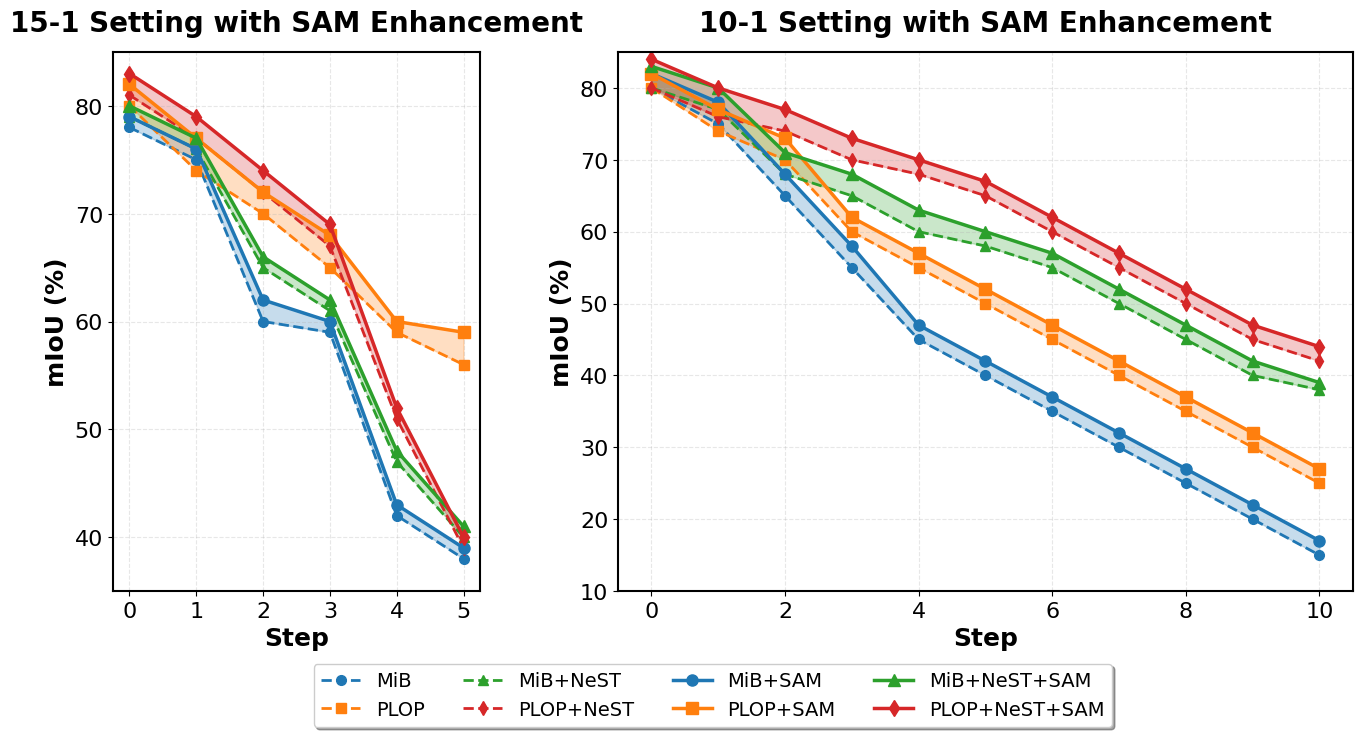
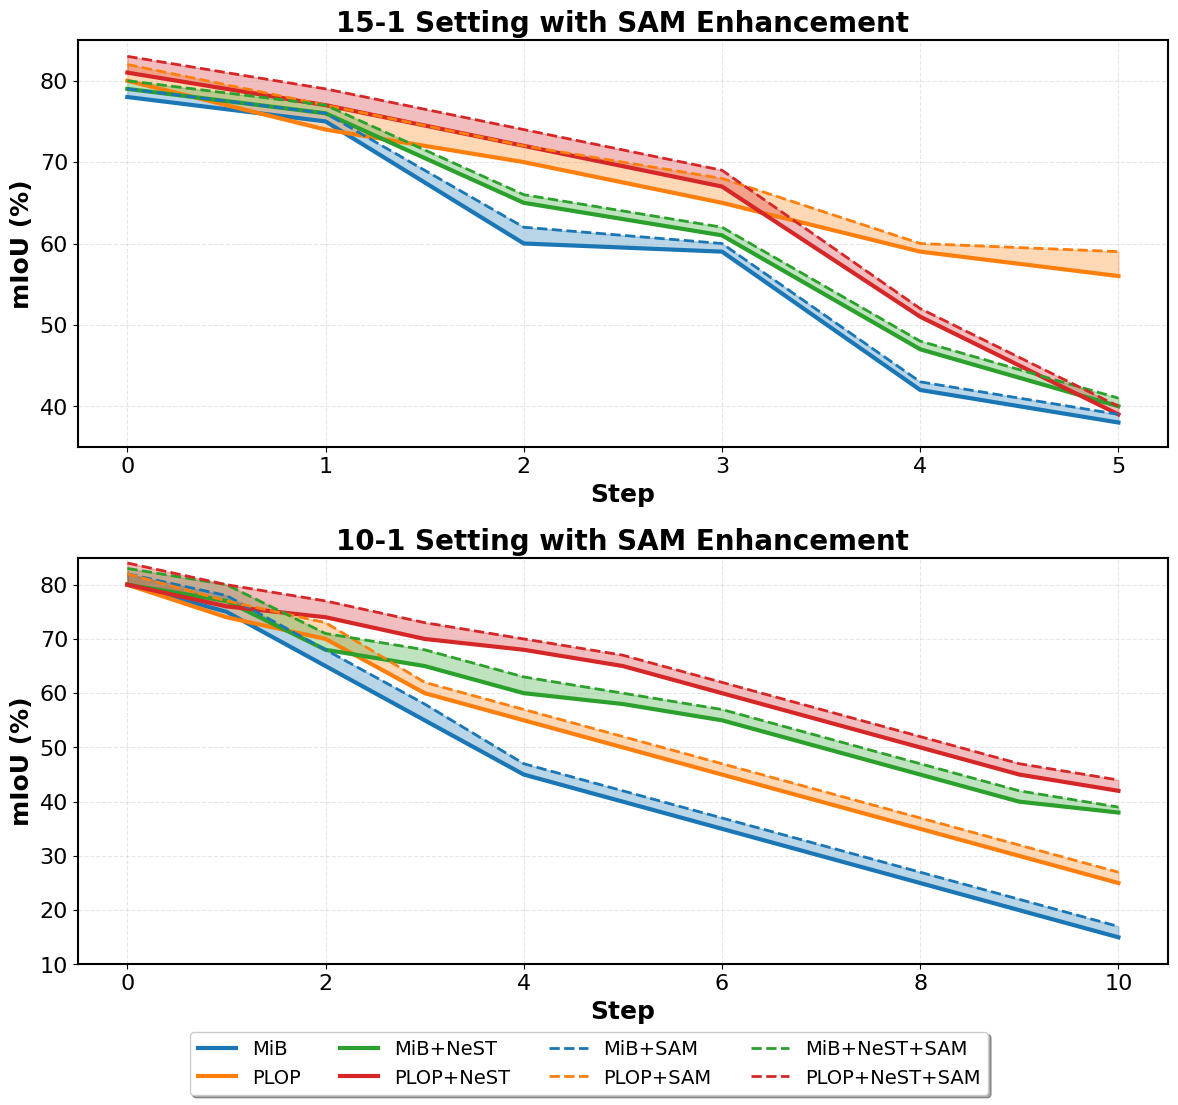
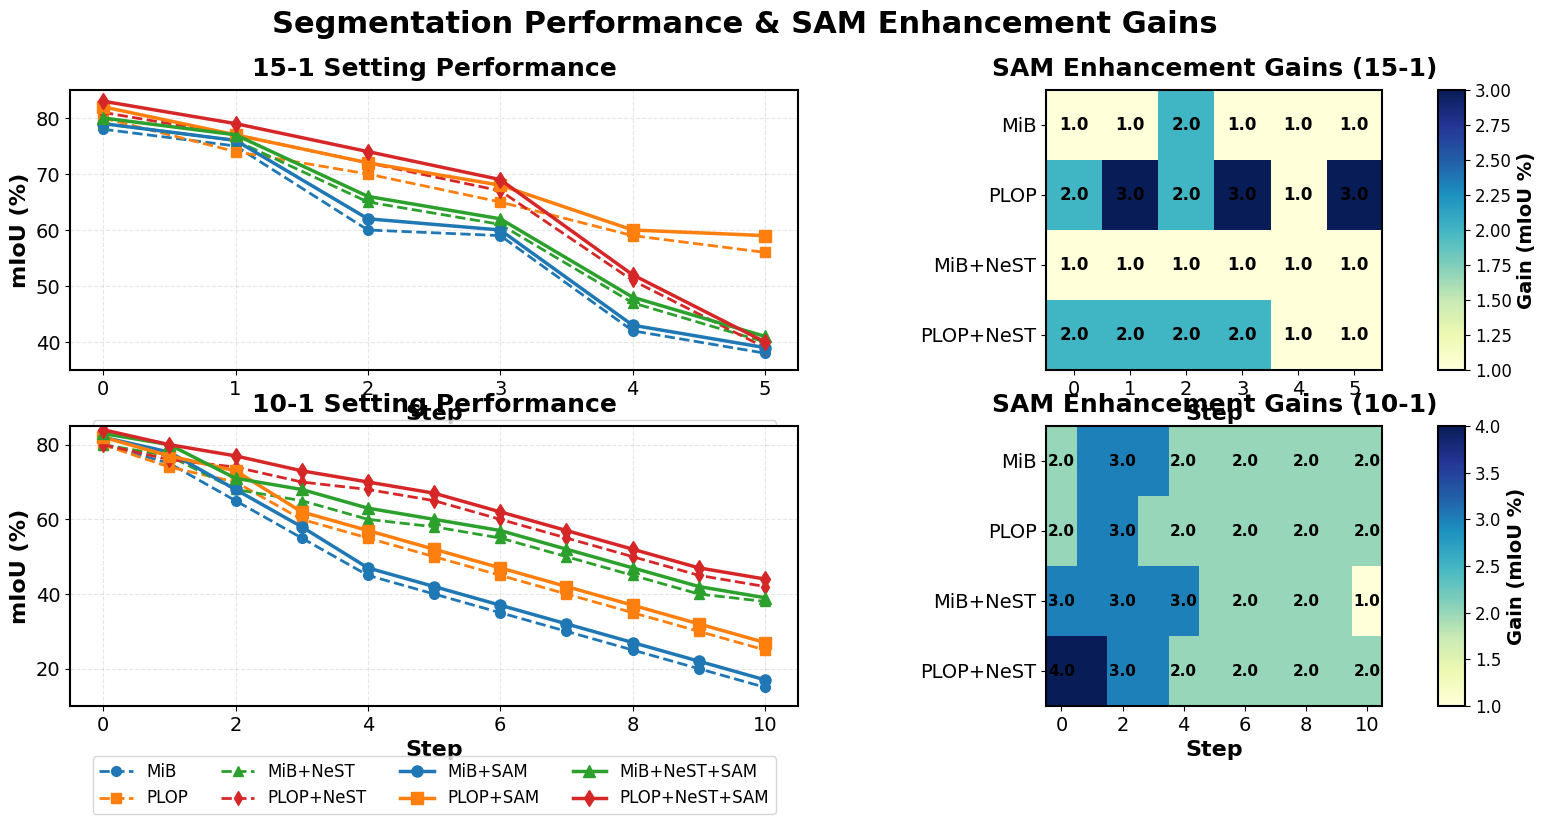

Reproduce these figures in Python, in order.
import matplotlib.pyplot as plt
import numpy as np
import seaborn as sns
from matplotlib.colors import LinearSegmentedColormap
from matplotlib.gridspec import GridSpec

# 设置字体和样式 - 增大基础字体大小
plt.rcParams['font.family'] = 'Times New Roman'
plt.rcParams['font.size'] = 14  # 从12增加到14
plt.rcParams['axes.linewidth'] = 1.5
plt.rcParams['axes.labelsize'] = 16  # 增加轴标签字体大小
plt.rcParams['axes.titlesize'] = 18  # 增加标题字体大小
plt.rcParams['xtick.labelsize'] = 14  # 增加刻度标签字体大小
plt.rcParams['ytick.labelsize'] = 14  # 增加刻度标签字体大小
plt.rcParams['legend.fontsize'] = 14  # 增加图例字体大小

# 数据定义
# 15-1 setting
steps_15_1 = np.arange(0, 6, 1)
MiB_15_1 = np.array([78, 75, 60, 59, 42, 38])
PLOP_15_1 = np.array([80, 74, 70, 65, 59, 56])
MiB_NeST_15_1 = np.array([79, 76, 65, 61, 47, 40])
PLOP_NeST_15_1 = np.array([81, 77, 72, 67, 51, 39])

# SAM增强版本
MiB_SAM_15_1 = np.array([79, 76, 62, 60, 43, 39])
PLOP_SAM_15_1 = np.array([82, 77, 72, 68, 60, 59])
MiB_NeST_SAM_15_1 = np.array([80, 77, 66, 62, 48, 41])
PLOP_NeST_SAM_15_1 = np.array([83, 79, 74, 69, 52, 40])

# 10-1 setting
steps_10_1 = np.arange(0, 11, 1)
MiB_10_1 = np.array([80, 75, 65, 55, 45, 40, 35, 30, 25, 20, 15])
PLOP_10_1 = np.array([80, 74, 70, 60, 55, 50, 45, 40, 35, 30, 25])
MiB_NeST_10_1 = np.array([80, 77, 68, 65, 60, 58, 55, 50, 45, 40, 38])
PLOP_NeST_10_1 = np.array([80, 76, 74, 70, 68, 65, 60, 55, 50, 45, 42])

# SAM增强版本
MiB_SAM_10_1 = np.array([82, 78, 68, 58, 47, 42, 37, 32, 27, 22, 17])
PLOP_SAM_10_1 = np.array([82, 77, 73, 62, 57, 52, 47, 42, 37, 32, 27])
MiB_NeST_SAM_10_1 = np.array([83, 80, 71, 68, 63, 60, 57, 52, 47, 42, 39])
PLOP_NeST_SAM_10_1 = np.array([84, 80, 77, 73, 70, 67, 62, 57, 52, 47, 44])

# ===== 方案1: 现代化双面板设计 =====
def create_modern_dual_panel():
    # 定义优雅的配色方案
    colors = {
        'MiB': '#1f77b4',       # 深蓝色
        'PLOP': '#ff7f0e',      # 橙色
        'MiB_NeST': '#2ca02c',  # 绿色
        'PLOP_NeST': '#d62728', # 红色
    }
    
    # 创建图形
    fig = plt.figure(figsize=(16, 7))
    gs = GridSpec(1, 2, width_ratios=[1, 2], wspace=0.25)
    
    # 15-1 setting (左面板)
    ax1 = fig.add_subplot(gs[0])
    
    # 基本方法 (虚线)
    ax1.plot(steps_15_1, MiB_15_1, '--', color=colors['MiB'], lw=2, marker='o', ms=7, label='MiB')
    ax1.plot(steps_15_1, PLOP_15_1, '--', color=colors['PLOP'], lw=2, marker='s', ms=7, label='PLOP')
    ax1.plot(steps_15_1, MiB_NeST_15_1, '--', color=colors['MiB_NeST'], lw=2, marker='^', ms=7, label='MiB+NeST')
    ax1.plot(steps_15_1, PLOP_NeST_15_1, '--', color=colors['PLOP_NeST'], lw=2, marker='d', ms=7, label='PLOP+NeST')
    
    # 添加半透明填充区域展示SAM增益
    ax1.fill_between(steps_15_1, MiB_15_1, MiB_SAM_15_1, color=colors['MiB'], alpha=0.25, label='_nolegend_')
    ax1.fill_between(steps_15_1, PLOP_15_1, PLOP_SAM_15_1, color=colors['PLOP'], alpha=0.25, label='_nolegend_')
    ax1.fill_between(steps_15_1, MiB_NeST_15_1, MiB_NeST_SAM_15_1, color=colors['MiB_NeST'], alpha=0.25, label='_nolegend_')
    ax1.fill_between(steps_15_1, PLOP_NeST_15_1, PLOP_NeST_SAM_15_1, color=colors['PLOP_NeST'], alpha=0.25, label='_nolegend_')
    
    # SAM增强版本 (实线)
    ax1.plot(steps_15_1, MiB_SAM_15_1, '-', color=colors['MiB'], lw=2.5, marker='o', ms=8, label='MiB+SAM')
    ax1.plot(steps_15_1, PLOP_SAM_15_1, '-', color=colors['PLOP'], lw=2.5, marker='s', ms=8, label='PLOP+SAM')
    ax1.plot(steps_15_1, MiB_NeST_SAM_15_1, '-', color=colors['MiB_NeST'], lw=2.5, marker='^', ms=8, label='MiB+NeST+SAM')
    ax1.plot(steps_15_1, PLOP_NeST_SAM_15_1, '-', color=colors['PLOP_NeST'], lw=2.5, marker='d', ms=8, label='PLOP+NeST+SAM')
    
    # 样式设置 - 增大字体
    ax1.set_xlabel('Step', fontsize=18, fontweight='bold')
    ax1.set_ylabel('mIoU (%)', fontsize=18, fontweight='bold')
    ax1.set_title('15-1 Setting with SAM Enhancement', fontsize=20, fontweight='bold', pad=15)
    ax1.grid(True, linestyle='--', alpha=0.3)
    ax1.set_ylim(35, 85)
    ax1.set_xticks(steps_15_1)
    ax1.tick_params(axis='both', which='major', labelsize=16)
    
    # 10-1 setting (右面板)
    ax2 = fig.add_subplot(gs[1])
    
    # 基本方法 (虚线)
    ax2.plot(steps_10_1, MiB_10_1, '--', color=colors['MiB'], lw=2, marker='o', ms=7)
    ax2.plot(steps_10_1, PLOP_10_1, '--', color=colors['PLOP'], lw=2, marker='s', ms=7)
    ax2.plot(steps_10_1, MiB_NeST_10_1, '--', color=colors['MiB_NeST'], lw=2, marker='^', ms=7)
    ax2.plot(steps_10_1, PLOP_NeST_10_1, '--', color=colors['PLOP_NeST'], lw=2, marker='d', ms=7)
    
    # 添加半透明填充区域展示SAM增益
    ax2.fill_between(steps_10_1, MiB_10_1, MiB_SAM_10_1, color=colors['MiB'], alpha=0.25, label='_nolegend_')
    ax2.fill_between(steps_10_1, PLOP_10_1, PLOP_SAM_10_1, color=colors['PLOP'], alpha=0.25, label='_nolegend_')
    ax2.fill_between(steps_10_1, MiB_NeST_10_1, MiB_NeST_SAM_10_1, color=colors['MiB_NeST'], alpha=0.25, label='_nolegend_')
    ax2.fill_between(steps_10_1, PLOP_NeST_10_1, PLOP_NeST_SAM_10_1, color=colors['PLOP_NeST'], alpha=0.25, label='_nolegend_')
    
    # SAM增强版本 (实线)
    ax2.plot(steps_10_1, MiB_SAM_10_1, '-', color=colors['MiB'], lw=2.5, marker='o', ms=8)
    ax2.plot(steps_10_1, PLOP_SAM_10_1, '-', color=colors['PLOP'], lw=2.5, marker='s', ms=8)
    ax2.plot(steps_10_1, MiB_NeST_SAM_10_1, '-', color=colors['MiB_NeST'], lw=2.5, marker='^', ms=8)
    ax2.plot(steps_10_1, PLOP_NeST_SAM_10_1, '-', color=colors['PLOP_NeST'], lw=2.5, marker='d', ms=8)
    
    # 样式设置 - 增大字体
    ax2.set_xlabel('Step', fontsize=18, fontweight='bold')
    ax2.set_ylabel('mIoU (%)', fontsize=18, fontweight='bold')
    ax2.set_title('10-1 Setting with SAM Enhancement', fontsize=20, fontweight='bold', pad=15)
    ax2.grid(True, linestyle='--', alpha=0.3)
    ax2.set_ylim(10, 85)
    ax2.set_xticks(range(0, 11, 2))
    ax2.tick_params(axis='both', which='major', labelsize=16)

    # 在右侧添加统一图例 - 增大字体
    lines, labels = ax1.get_legend_handles_labels()
    fig.legend(lines, labels, loc='upper center', bbox_to_anchor=(0.5, 0.02),
              fancybox=True, shadow=True, ncol=4, fontsize=14)
    
    # 调整布局
    plt.tight_layout(rect=[0, 0.07, 1, 0.95])
    
    # 保存为SVG格式
    plt.savefig('modern_dual_panel.svg', format='svg', dpi=300, bbox_inches='tight', transparent=True)
    
    # 保存为PNG格式（高分辨率）
    plt.savefig('modern_dual_panel.png', format='png', dpi=600, bbox_inches='tight', transparent=True)
    
    return fig

# ===== 方案2: 增强对比可视化 =====
def create_enhanced_comparison():
    fig, axes = plt.subplots(2, 1, figsize=(12, 12), sharex=False)

    # 共享颜色定义
    color_map = {
        'MiB': '#1a76b4',
        'PLOP': '#ff7f0e', 
        'MiB_NeST': '#2ca02c',
        'PLOP_NeST': '#d62728'
    }
    
    # 15-1 setting (上图)
    ax1 = axes[0]
    
    # 计算SAM带来的增益
    MiB_gain_15_1 = MiB_SAM_15_1 - MiB_15_1
    PLOP_gain_15_1 = PLOP_SAM_15_1 - PLOP_15_1
    MiB_NeST_gain_15_1 = MiB_NeST_SAM_15_1 - MiB_NeST_15_1
    PLOP_NeST_gain_15_1 = PLOP_NeST_SAM_15_1 - PLOP_NeST_15_1
    
    # 基础性能展示
    ax1.plot(steps_15_1, MiB_15_1, '-', color=color_map['MiB'], lw=3, label='MiB')
    ax1.plot(steps_15_1, PLOP_15_1, '-', color=color_map['PLOP'], lw=3, label='PLOP')
    ax1.plot(steps_15_1, MiB_NeST_15_1, '-', color=color_map['MiB_NeST'], lw=3, label='MiB+NeST')
    ax1.plot(steps_15_1, PLOP_NeST_15_1, '-', color=color_map['PLOP_NeST'], lw=3, label='PLOP+NeST')
    
    # 使用填充区域展示SAM增益
    ax1.fill_between(steps_15_1, MiB_15_1, MiB_SAM_15_1, color=color_map['MiB'], alpha=0.3)
    ax1.fill_between(steps_15_1, PLOP_15_1, PLOP_SAM_15_1, color=color_map['PLOP'], alpha=0.3)
    ax1.fill_between(steps_15_1, MiB_NeST_15_1, MiB_NeST_SAM_15_1, color=color_map['MiB_NeST'], alpha=0.3)
    ax1.fill_between(steps_15_1, PLOP_NeST_15_1, PLOP_NeST_SAM_15_1, color=color_map['PLOP_NeST'], alpha=0.3)
    
    # SAM增强版本
    ax1.plot(steps_15_1, MiB_SAM_15_1, '--', color=color_map['MiB'], lw=2, label='MiB+SAM')
    ax1.plot(steps_15_1, PLOP_SAM_15_1, '--', color=color_map['PLOP'], lw=2, label='PLOP+SAM')
    ax1.plot(steps_15_1, MiB_NeST_SAM_15_1, '--', color=color_map['MiB_NeST'], lw=2, label='MiB+NeST+SAM')
    ax1.plot(steps_15_1, PLOP_NeST_SAM_15_1, '--', color=color_map['PLOP_NeST'], lw=2, label='PLOP+NeST+SAM')
    
    # 样式设置 - 增大字体
    ax1.set_xlabel('Step', fontsize=18, fontweight='bold')
    ax1.set_ylabel('mIoU (%)', fontsize=18, fontweight='bold')
    ax1.set_title('15-1 Setting with SAM Enhancement', fontsize=20, fontweight='bold')
    ax1.grid(True, linestyle='--', alpha=0.3)
    ax1.set_ylim(35, 85)
    ax1.set_xticks(steps_15_1)
    ax1.tick_params(axis='both', which='major', labelsize=16)
    
    # 10-1 setting (下图)
    ax2 = axes[1]
    
    # 计算SAM带来的增益
    MiB_gain_10_1 = MiB_SAM_10_1 - MiB_10_1
    PLOP_gain_10_1 = PLOP_SAM_10_1 - PLOP_10_1
    MiB_NeST_gain_10_1 = MiB_NeST_SAM_10_1 - MiB_NeST_10_1
    PLOP_NeST_gain_10_1 = PLOP_NeST_SAM_10_1 - PLOP_NeST_10_1
    
    # 基础性能展示
    ax2.plot(steps_10_1, MiB_10_1, '-', color=color_map['MiB'], lw=3)
    ax2.plot(steps_10_1, PLOP_10_1, '-', color=color_map['PLOP'], lw=3)
    ax2.plot(steps_10_1, MiB_NeST_10_1, '-', color=color_map['MiB_NeST'], lw=3)
    ax2.plot(steps_10_1, PLOP_NeST_10_1, '-', color=color_map['PLOP_NeST'], lw=3)
    
    # 使用填充区域展示SAM增益
    ax2.fill_between(steps_10_1, MiB_10_1, MiB_SAM_10_1, color=color_map['MiB'], alpha=0.3)
    ax2.fill_between(steps_10_1, PLOP_10_1, PLOP_SAM_10_1, color=color_map['PLOP'], alpha=0.3)
    ax2.fill_between(steps_10_1, MiB_NeST_10_1, MiB_NeST_SAM_10_1, color=color_map['MiB_NeST'], alpha=0.3)
    ax2.fill_between(steps_10_1, PLOP_NeST_10_1, PLOP_NeST_SAM_10_1, color=color_map['PLOP_NeST'], alpha=0.3)
    
    # SAM增强版本
    ax2.plot(steps_10_1, MiB_SAM_10_1, '--', color=color_map['MiB'], lw=2)
    ax2.plot(steps_10_1, PLOP_SAM_10_1, '--', color=color_map['PLOP'], lw=2)
    ax2.plot(steps_10_1, MiB_NeST_SAM_10_1, '--', color=color_map['MiB_NeST'], lw=2)
    ax2.plot(steps_10_1, PLOP_NeST_SAM_10_1, '--', color=color_map['PLOP_NeST'], lw=2)
    
    # 样式设置 - 增大字体
    ax2.set_xlabel('Step', fontsize=18, fontweight='bold')
    ax2.set_ylabel('mIoU (%)', fontsize=18, fontweight='bold')
    ax2.set_title('10-1 Setting with SAM Enhancement', fontsize=20, fontweight='bold')
    ax2.grid(True, linestyle='--', alpha=0.3)
    ax2.set_ylim(10, 85)
    ax2.set_xticks(range(0, 11, 2))
    ax2.tick_params(axis='both', which='major', labelsize=16)
    
    # 图例 - 增大字体
    lines, labels = ax1.get_legend_handles_labels()
    fig.legend(lines, labels, loc='lower center', bbox_to_anchor=(0.5, 0.02),
              fancybox=True, shadow=True, ncol=4, fontsize=14)
    
    plt.tight_layout(rect=[0, 0.07, 1, 0.95])
    plt.savefig('enhanced_comparison.pdf', dpi=300, bbox_inches='tight')
    return fig

# ===== 方案3: 增益热图可视化 =====
def create_heatmap_visualization():
    # 创建图形
    fig = plt.figure(figsize=(18, 8))
    gs = GridSpec(2, 6, width_ratios=[5, 5, 0.4, 0.8, 5, 0.4], height_ratios=[1, 1], wspace=0.3)
    
    # 15-1 setting 折线图
    ax1 = fig.add_subplot(gs[0, 0:2])
    
    # 定义配色方案
    colors = {
        'MiB': '#1f77b4',       # 深蓝色
        'PLOP': '#ff7f0e',      # 橙色
        'MiB_NeST': '#2ca02c',  # 绿色
        'PLOP_NeST': '#d62728', # 红色
    }
    
    # 基本方法 (虚线)
    ax1.plot(steps_15_1, MiB_15_1, '--', color=colors['MiB'], lw=2, marker='o', ms=7, label='MiB')
    ax1.plot(steps_15_1, PLOP_15_1, '--', color=colors['PLOP'], lw=2, marker='s', ms=7, label='PLOP')
    ax1.plot(steps_15_1, MiB_NeST_15_1, '--', color=colors['MiB_NeST'], lw=2, marker='^', ms=7, label='MiB+NeST')
    ax1.plot(steps_15_1, PLOP_NeST_15_1, '--', color=colors['PLOP_NeST'], lw=2, marker='d', ms=7, label='PLOP+NeST')
    
    # SAM增强版本 (实线)
    ax1.plot(steps_15_1, MiB_SAM_15_1, '-', color=colors['MiB'], lw=2.5, marker='o', ms=8, label='MiB+SAM')
    ax1.plot(steps_15_1, PLOP_SAM_15_1, '-', color=colors['PLOP'], lw=2.5, marker='s', ms=8, label='PLOP+SAM')
    ax1.plot(steps_15_1, MiB_NeST_SAM_15_1, '-', color=colors['MiB_NeST'], lw=2.5, marker='^', ms=8, label='MiB+NeST+SAM')
    ax1.plot(steps_15_1, PLOP_NeST_SAM_15_1, '-', color=colors['PLOP_NeST'], lw=2.5, marker='d', ms=8, label='PLOP+NeST+SAM')
    
    # 样式设置 - 增大字体
    ax1.set_xlabel('Step', fontsize=16, fontweight='bold')
    ax1.set_ylabel('mIoU (%)', fontsize=16, fontweight='bold')
    ax1.set_title('15-1 Setting Performance', fontsize=18, fontweight='bold', pad=10)
    ax1.grid(True, linestyle='--', alpha=0.3)
    ax1.set_ylim(35, 85)
    ax1.set_xticks(steps_15_1)
    ax1.tick_params(axis='both', which='major', labelsize=14)
    
    # 图例 - 增大字体
    ax1.legend(loc='upper center', bbox_to_anchor=(0.5, -0.15), ncol=4, fontsize=12)
    
    # 10-1 setting 折线图
    ax2 = fig.add_subplot(gs[1, 0:2])
    
    # 基本方法
    ax2.plot(steps_10_1, MiB_10_1, '--', color=colors['MiB'], lw=2, marker='o', ms=7, label='MiB')
    ax2.plot(steps_10_1, PLOP_10_1, '--', color=colors['PLOP'], lw=2, marker='s', ms=7, label='PLOP')
    ax2.plot(steps_10_1, MiB_NeST_10_1, '--', color=colors['MiB_NeST'], lw=2, marker='^', ms=7, label='MiB+NeST')
    ax2.plot(steps_10_1, PLOP_NeST_10_1, '--', color=colors['PLOP_NeST'], lw=2, marker='d', ms=7, label='PLOP+NeST')
    
    # SAM增强版本
    ax2.plot(steps_10_1, MiB_SAM_10_1, '-', color=colors['MiB'], lw=2.5, marker='o', ms=8, label='MiB+SAM')
    ax2.plot(steps_10_1, PLOP_SAM_10_1, '-', color=colors['PLOP'], lw=2.5, marker='s', ms=8, label='PLOP+SAM')
    ax2.plot(steps_10_1, MiB_NeST_SAM_10_1, '-', color=colors['MiB_NeST'], lw=2.5, marker='^', ms=8, label='MiB+NeST+SAM')
    ax2.plot(steps_10_1, PLOP_NeST_SAM_10_1, '-', color=colors['PLOP_NeST'], lw=2.5, marker='d', ms=8, label='PLOP+NeST+SAM')
    
    # 样式设置 - 增大字体
    ax2.set_xlabel('Step', fontsize=16, fontweight='bold')
    ax2.set_ylabel('mIoU (%)', fontsize=16, fontweight='bold')
    ax2.set_title('10-1 Setting Performance', fontsize=18, fontweight='bold', pad=10)
    ax2.grid(True, linestyle='--', alpha=0.3)
    ax2.set_ylim(10, 85)
    ax2.set_xticks(range(0, 11, 2))
    ax2.tick_params(axis='both', which='major', labelsize=14)
    
    # 图例 - 增大字体
    ax2.legend(loc='upper center', bbox_to_anchor=(0.5, -0.15), ncol=4, fontsize=12)
    
    # 计算15-1 setting的SAM增益
    MiB_gain_15_1 = MiB_SAM_15_1 - MiB_15_1
    PLOP_gain_15_1 = PLOP_SAM_15_1 - PLOP_15_1
    MiB_NeST_gain_15_1 = MiB_NeST_SAM_15_1 - MiB_NeST_15_1
    PLOP_NeST_gain_15_1 = PLOP_NeST_SAM_15_1 - PLOP_NeST_15_1
    
    # 创建15-1 setting的增益热图数据
    gain_data_15_1 = np.array([
        MiB_gain_15_1,
        PLOP_gain_15_1,
        MiB_NeST_gain_15_1,
        PLOP_NeST_gain_15_1
    ])
    
    # 15-1 setting的增益热图
    ax3 = fig.add_subplot(gs[0, 4])
    im1 = ax3.imshow(gain_data_15_1, cmap='YlGnBu', aspect='auto')
    
    # 添加增益值文本标注 - 增大字体
    for i in range(4):
        for j in range(len(steps_15_1)):
            text = ax3.text(j, i, f"{gain_data_15_1[i, j]:.1f}",
                          ha="center", va="center", color="black", fontsize=12, fontweight='bold')
    
    # 设置y轴标签 - 增大字体
    methods = ['MiB', 'PLOP', 'MiB+NeST', 'PLOP+NeST']
    ax3.set_yticks(range(len(methods)))
    ax3.set_yticklabels(methods, fontsize=14)
    
    # 设置x轴标签 - 增大字体
    ax3.set_xticks(range(len(steps_15_1)))
    ax3.set_xticklabels(steps_15_1, fontsize=14)
    
    # 设置标题 - 增大字体
    ax3.set_title('SAM Enhancement Gains (15-1)', fontsize=18, fontweight='bold', pad=10)
    ax3.set_xlabel('Step', fontsize=16, fontweight='bold')
    
    # 添加15-1热图颜色条 - 增大字体
    cbar1 = plt.colorbar(im1, cax=fig.add_subplot(gs[0, 5]))
    cbar1.set_label('Gain (mIoU %)', fontsize=14, fontweight='bold')
    cbar1.ax.tick_params(labelsize=12)
    
    # 计算10-1 setting的SAM增益
    MiB_gain_10_1 = MiB_SAM_10_1 - MiB_10_1
    PLOP_gain_10_1 = PLOP_SAM_10_1 - PLOP_10_1
    MiB_NeST_gain_10_1 = MiB_NeST_SAM_10_1 - MiB_NeST_10_1
    PLOP_NeST_gain_10_1 = PLOP_NeST_SAM_10_1 - PLOP_NeST_10_1
    
    # 创建10-1 setting的增益热图数据
    gain_data_10_1 = np.array([
        MiB_gain_10_1,
        PLOP_gain_10_1,
        MiB_NeST_gain_10_1,
        PLOP_NeST_gain_10_1
    ])
    
    # 10-1 setting的增益热图
    ax4 = fig.add_subplot(gs[1, 4])
    im2 = ax4.imshow(gain_data_10_1, cmap='YlGnBu', aspect='auto')
    
    # 添加增益值文本标注 - 增大字体
    for i in range(4):
        for j in range(len(steps_10_1)):
            # 仅在足够空间时显示文本
            if len(steps_10_1) <= 6 or j % 2 == 0:
                text = ax4.text(j, i, f"{gain_data_10_1[i, j]:.1f}",
                              ha="center", va="center", color="black", fontsize=11, fontweight='bold')
    
    # 设置y轴标签 - 增大字体
    ax4.set_yticks(range(len(methods)))
    ax4.set_yticklabels(methods, fontsize=14)
    
    # 设置x轴标签 - 增大字体
    ax4.set_xticks(range(0, len(steps_10_1), 2))
    ax4.set_xticklabels(steps_10_1[::2], fontsize=14)
    
    # 设置标题 - 增大字体
    ax4.set_title('SAM Enhancement Gains (10-1)', fontsize=18, fontweight='bold', pad=10)
    ax4.set_xlabel('Step', fontsize=16, fontweight='bold')
    
    # 添加10-1热图颜色条 - 增大字体
    cbar2 = plt.colorbar(im2, cax=fig.add_subplot(gs[1, 5]))
    cbar2.set_label('Gain (mIoU %)', fontsize=14, fontweight='bold')
    cbar2.ax.tick_params(labelsize=12)
    
    # 整体标题 - 增大字体
    fig.suptitle('Segmentation Performance & SAM Enhancement Gains', fontsize=22, fontweight='bold', y=0.98)
    
    plt.tight_layout(rect=[0, 0, 1, 0.95])
    plt.savefig('heatmap_visualization.pdf', dpi=300, bbox_inches='tight')
    return fig

# 创建所有可视化
create_modern_dual_panel()
create_enhanced_comparison()
create_heatmap_visualization()

print("可视化图表已生成，文字大小已增加。")